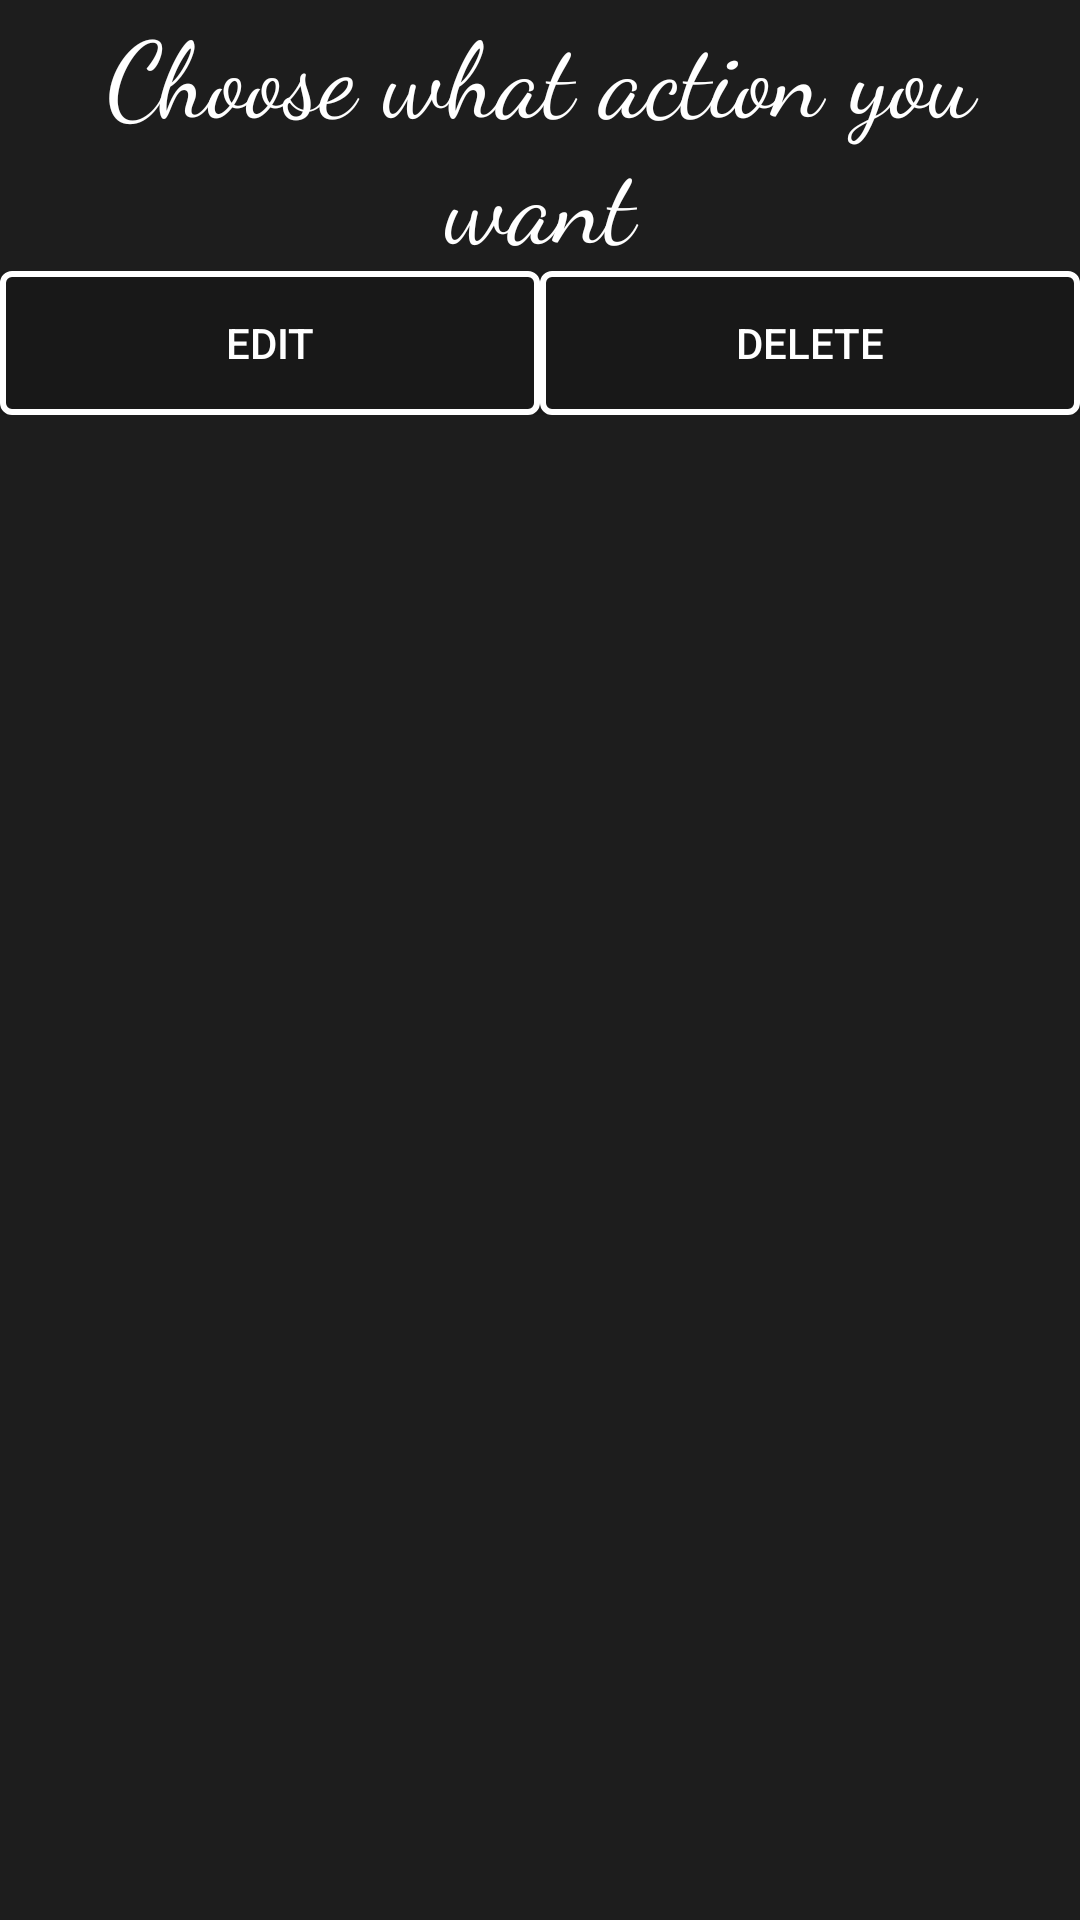

Produce the Android XML layout that renders to this screen, including the resource entries it uses.
<!-- AndroidManifest.xml: application theme AppTheme -->
<!-- res/layout/choose_dialig.xml -->
<?xml version="1.0" encoding="utf-8"?>
<android.support.constraint.ConstraintLayout
    xmlns:android="http://schemas.android.com/apk/res/android" android:layout_width="match_parent"
    android:layout_height="match_parent">

    <FrameLayout
        android:layout_width="match_parent"
        android:layout_height="match_parent"
        android:background="@color/colorPrimary">

        <LinearLayout
            android:layout_width="match_parent"
            android:layout_height="match_parent"
            android:orientation="vertical">

            <TextView
                android:id="@+id/textView"
                android:layout_width="match_parent"
                android:layout_height="wrap_content"
                android:gravity="center"
                android:text="@string/choose"
                android:textColor="@color/white"
                android:textSize="35sp"
                android:fontFamily="cursive"/>

            <LinearLayout
                android:layout_width="match_parent"
                android:layout_height="wrap_content"
                android:orientation="horizontal">

                <Button
                    android:id="@+id/dialogEdit"
                    android:layout_width="wrap_content"
                    android:layout_height="wrap_content"
                    android:layout_weight="1"
                    android:background="@drawable/buttons"
                    android:text="@string/edit"
                    android:textColor="@color/white" />

                <Button
                    android:id="@+id/dialogDelete"
                    android:layout_width="wrap_content"
                    android:layout_height="wrap_content"
                    android:layout_weight="1"
                    android:background="@drawable/buttons"
                    android:text="@string/delete"
                    android:textColor="@color/white" />
            </LinearLayout>
        </LinearLayout>
    </FrameLayout>

</android.support.constraint.ConstraintLayout>
<!-- resources referenced by this layout -->
<resources>
  <color name="colorPrimary">#1d1d1d</color>
  <color name="white">#ffffff</color>
  <!-- drawable buttons (drawable) -->
  <?xml version="1.0" encoding="utf-8"?>
  <shape  android:shape="rectangle" xmlns:android="http://schemas.android.com/apk/res/android">
  <solid
      android:color="@color/colorPrimaryDark">
  
  </solid>
  
  <stroke
      android:width="2dp"
      android:color="@color/white">
  
  </stroke>
  <corners
      android:radius="3dp">
  
  </corners>
  
  
  </shape>
  <string name="choose">Choose what action you want</string>
  <string name="delete">delete</string>
  <string name="edit">edit</string>
  <style name="AppTheme" parent="Theme.AppCompat.Light.DarkActionBar">
          
          <item name="colorPrimary">@color/colorPrimary</item>
          <item name="colorPrimaryDark">@color/colorPrimaryDark</item>
          <item name="colorAccent">@color/colorAccent</item>
      </style>
  <color name="colorPrimaryDark">#181818</color>
  <color name="colorAccent">#282828</color>
</resources>
